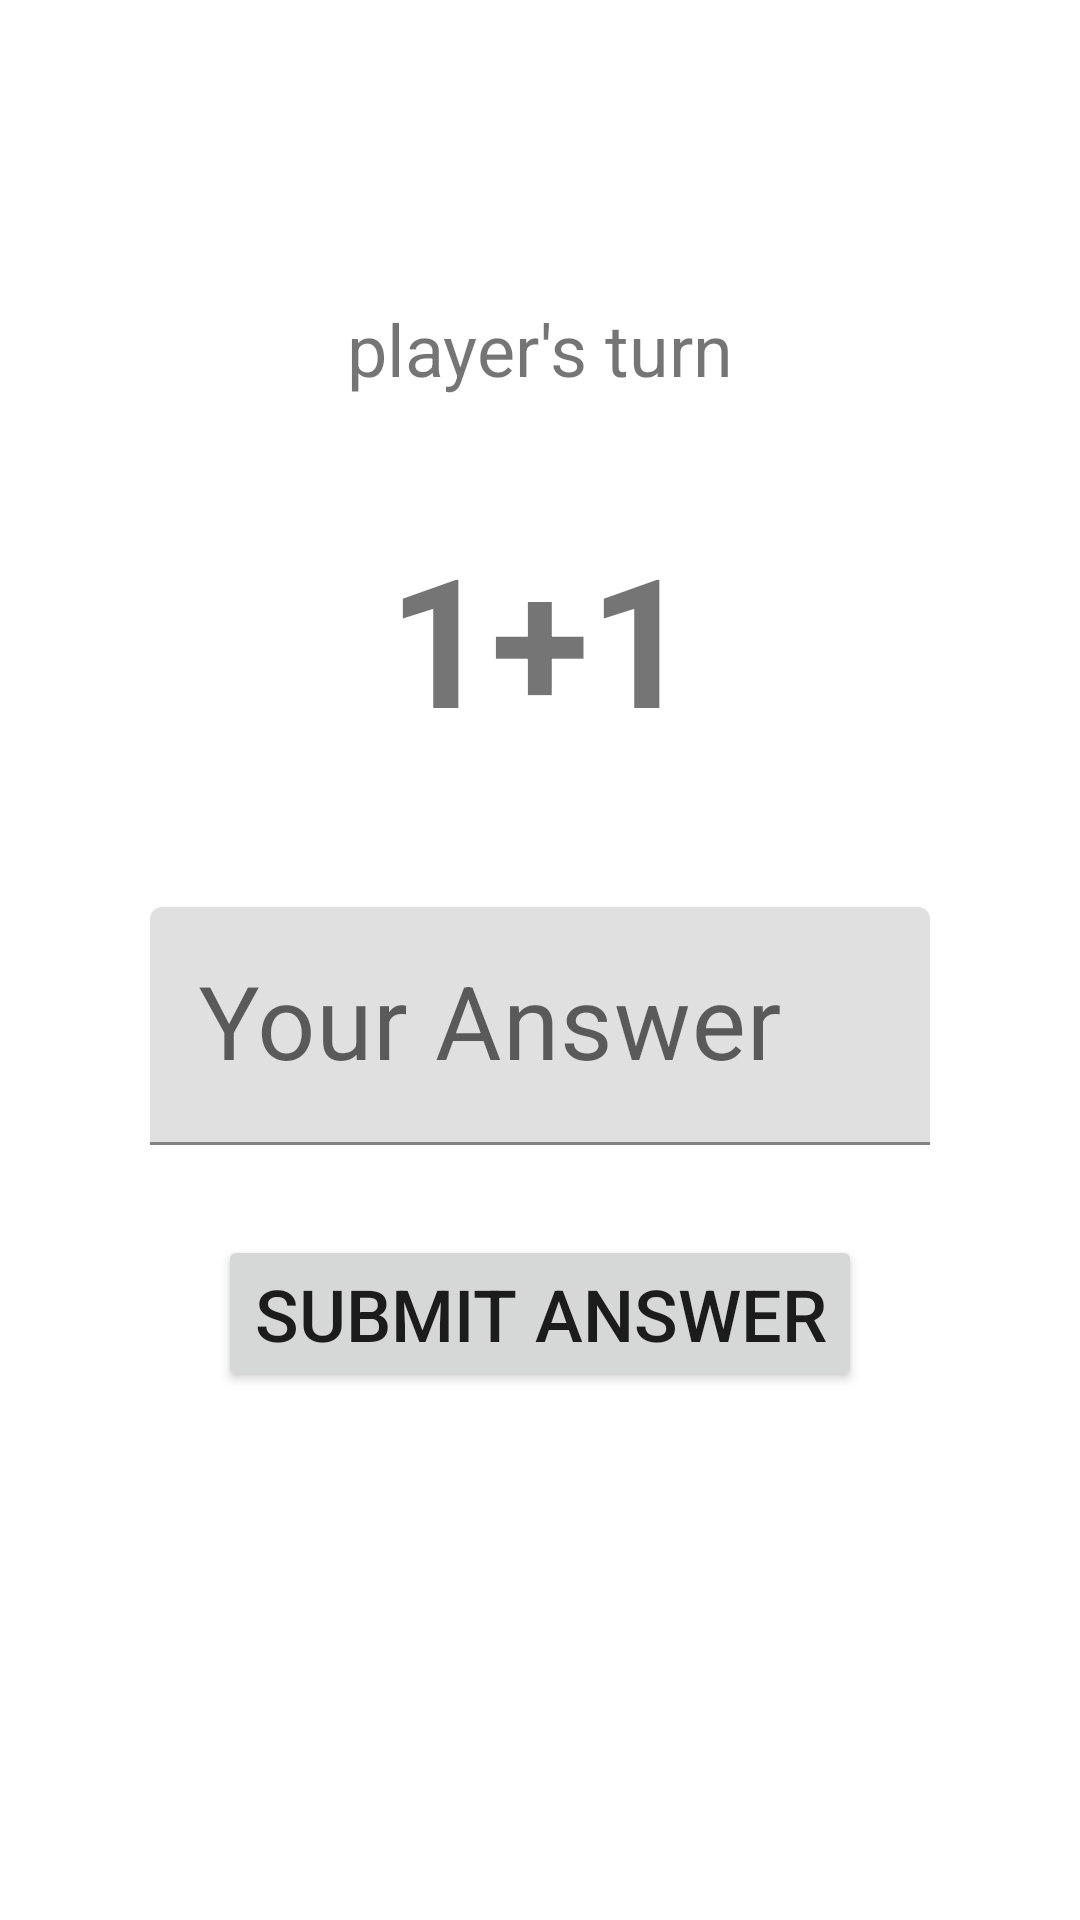

The Android layout XML behind this screen, and the referenced resources:
<!-- AndroidManifest.xml: application theme Theme.AnmpWeek2 -->
<!-- res/layout/fragment_main.xml -->
<?xml version="1.0" encoding="utf-8"?>
<FrameLayout xmlns:android="http://schemas.android.com/apk/res/android"
    xmlns:app="http://schemas.android.com/apk/res-auto"
    xmlns:tools="http://schemas.android.com/tools"
    android:layout_width="match_parent"
    android:layout_height="match_parent"
    tools:context=".MainFragment">

    <androidx.constraintlayout.widget.ConstraintLayout
        android:layout_width="match_parent"
        android:layout_height="match_parent">

        <TextView
            android:id="@+id/txtTitle"
            android:layout_width="wrap_content"
            android:layout_height="wrap_content"
            android:layout_marginTop="100dp"
            android:text="player's turn"
            android:textSize="24sp"
            app:layout_constraintEnd_toEndOf="parent"
            app:layout_constraintStart_toStartOf="parent"
            app:layout_constraintTop_toTopOf="parent" />

        <TextView
            android:id="@+id/txtQuestion"
            android:layout_width="wrap_content"
            android:layout_height="wrap_content"
            android:layout_marginTop="40dp"
            android:text="1+1"
            android:textSize="60sp"
            android:textStyle="bold"
            app:layout_constraintEnd_toEndOf="parent"
            app:layout_constraintStart_toStartOf="parent"
            app:layout_constraintTop_toBottomOf="@+id/txtTitle" />

        <com.google.android.material.textfield.TextInputLayout
            android:id="@+id/txtAnswer"
            android:layout_width="match_parent"
            android:layout_height="wrap_content"
            android:layout_marginStart="50dp"
            android:layout_marginTop="50dp"
            android:layout_marginEnd="50dp"
            android:hint="Your Answer"
            app:hintAnimationEnabled="true"
            app:hintEnabled="true"
            app:layout_constraintEnd_toEndOf="parent"
            app:layout_constraintStart_toStartOf="parent"
            app:layout_constraintTop_toBottomOf="@+id/txtQuestion">

            <com.google.android.material.textfield.TextInputEditText
                android:id="@+id/txtHint"
                android:layout_width="match_parent"
                android:layout_height="wrap_content"
                android:textSize="34sp" />
        </com.google.android.material.textfield.TextInputLayout>

        <Button
            android:id="@+id/btnSubmit"
            app:layout_constraintEnd_toEndOf="parent"
            app:layout_constraintStart_toStartOf="parent"
            app:layout_constraintTop_toBottomOf="@+id/txtAnswer"
            android:layout_width="wrap_content"
            android:layout_height="wrap_content"
            android:layout_marginTop="30dp"
            android:text="Submit Answer"
            android:textSize="24sp" />

    </androidx.constraintlayout.widget.ConstraintLayout>
</FrameLayout>
<!-- resources referenced by this layout -->
<resources>
  <style name="Theme.AnmpWeek2" parent="Theme.MaterialComponents.DayNight.DarkActionBar">
          
          <item name="colorPrimary">@color/purple_500</item>
          <item name="colorPrimaryVariant">@color/purple_700</item>
          <item name="colorOnPrimary">@color/white</item>
          
          <item name="colorSecondary">@color/teal_200</item>
          <item name="colorSecondaryVariant">@color/teal_700</item>
          <item name="colorOnSecondary">@color/black</item>
          
          <item name="android:statusBarColor">?attr/colorPrimaryVariant</item>
          
      </style>
  <!-- not gathered from this repository: default colours our renderer supplied (Android Studio template values) -->
  <color name="purple_500">#FF6200EE</color>
  <color name="purple_700">#FF3700B3</color>
  <color name="teal_200">#FF03DAC5</color>
  <color name="teal_700">#FF018786</color>
  <color name="black">#FF000000</color>
  <color name="white">#FFFFFFFF</color>
</resources>
